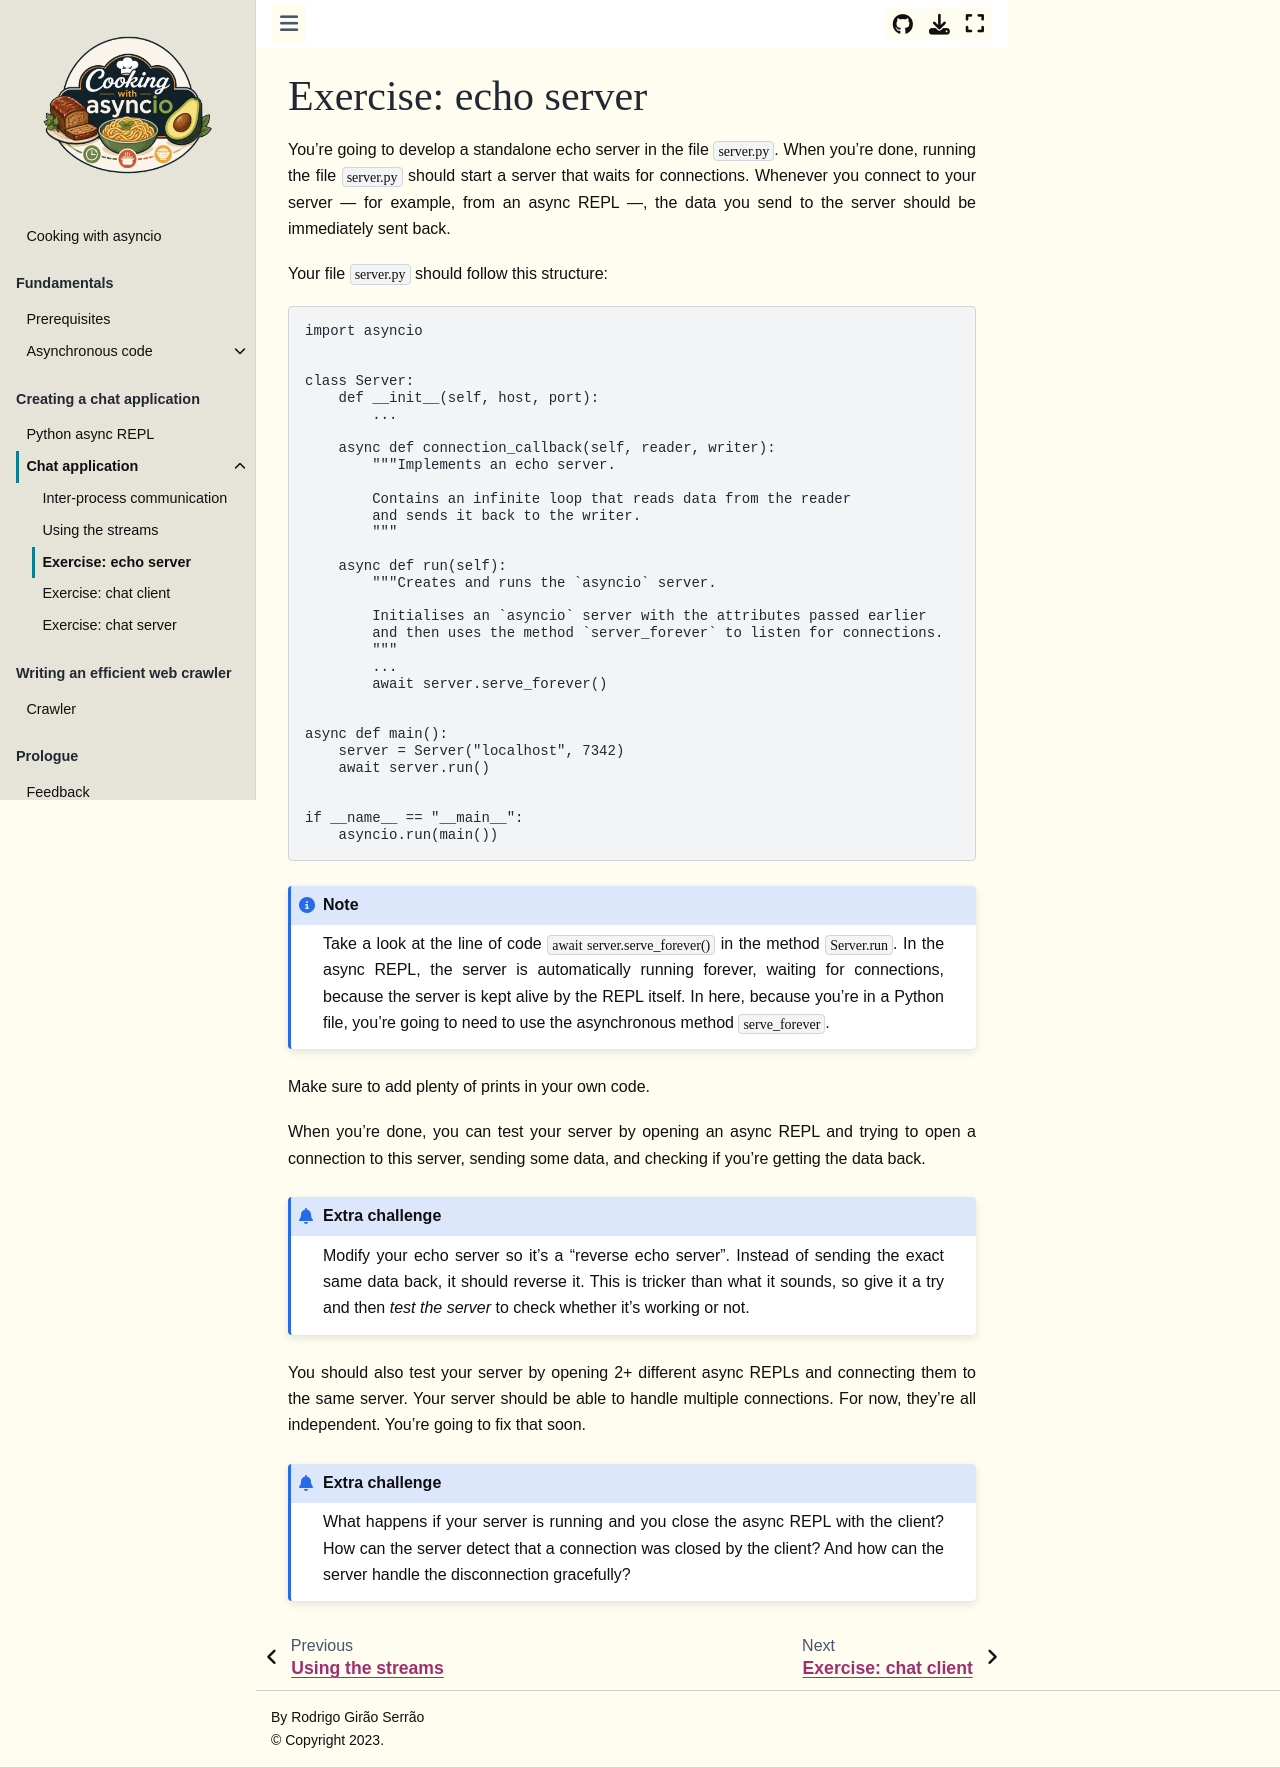

repository: mathspp/asyncio · page: chat/exercise-echo-server.html · generator: jekyll

# Exercise: echo server

You're going to develop a standalone echo server in the file `server.py`.
When you're done, running the file `server.py` should start a server that waits for connections.
Whenever you connect to your server — for example, from an async REPL —, the data you send to the server should be immediately sent back.

Your file `server.py` should follow this structure:

```py
import asyncio


class Server:
    def __init__(self, host, port):
        ...

    async def connection_callback(self, reader, writer):
        """Implements an echo server.

        Contains an infinite loop that reads data from the reader
        and sends it back to the writer.
        """

    async def run():
        """Creates and runs the `asyncio` server.

        Initialises an `asyncio` server with the attributes passed earlier
        and then uses the method `server_forever` to listen for connections.
        """
        ...
        await server.serve_forever()


async def main():
    server = Server("localhost", 7342)
    await server.run()


if __name__ == "__main__":
    asyncio.run(main())
```

```{note}
Take a look at the line of code `await server.serve_forever()` in the method `Server.run`.
In the async REPL, the server is automatically running forever, waiting for connections, because the server is kept alive by the REPL itself.
In here, because you're in a Python file, you're going to need to use the asynchronous method `serve_forever`.
```

Make sure to add plenty of prints in your own code.

When you're done, you can test your server by opening an async REPL and trying to open a connection to this server, sending some data, and checking if you're getting the data back.

```{admonition} Extra challenge
Modify your echo server so it's a “reverse echo server”.
Instead of sending the exact same data back, it should reverse it.
This is tricker than what it sounds, so give it a try and then _test the server_ to check whether it's working or not.
```

You should also test your server by opening 2+ different async REPLs and connecting them to the same server.
Your server should be able to handle multiple connections.
For now, they're all independent.
You're going to fix that soon.

```{admonition} Extra challenge
What happens if your server is running and you close the async REPL with the client?
How can the server detect that a connection was closed by the client?
And how can the server handle the disconnection gracefully?
```
